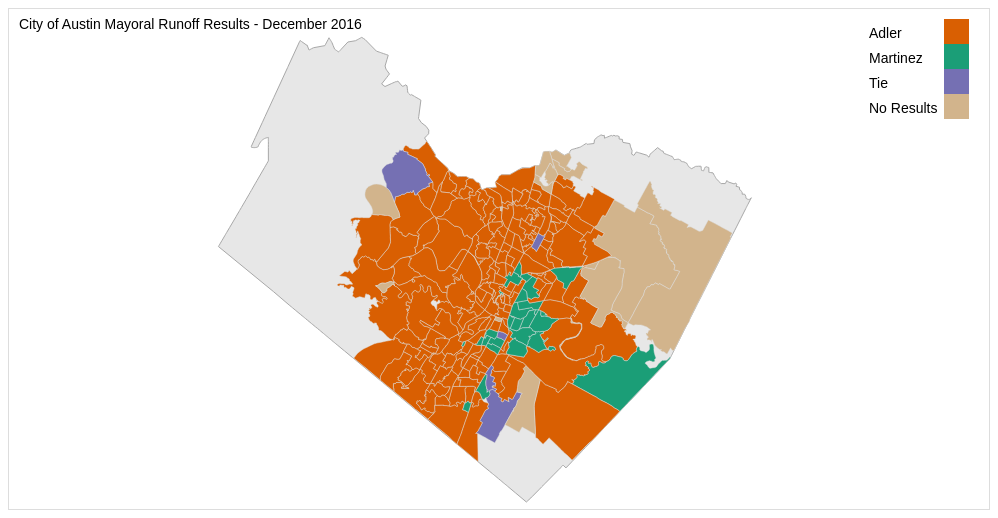
D3 v3 page, settled after 360 driven frames (6 s of simulated time); the page loaded 2 data file(s).



      var width = 980,
          height = 500;

      var svg = d3.select('body').append('svg')
        .attr('width', width)
        .attr('height', height);

      var projection = d3.geo.mercator()
          .center([-97.75, 30.34])
          .scale(38000)
          .translate([width / 2, height / 2]);

      var path = d3.geo.path()
          .projection(projection);

      var legend = svg.append('g')
        .attr('transform', 'translate(' + (width - 120) + ',10)');

      var key = legend.selectAll('g')
        .data(['Adler', 'Martinez', 'Tie', 'No Results'])
        .enter().append('g')
        .attr('transform', function (d,i) {return 'translate(0,' + (i*25) + ')';});

      var name = key.selectAll('text')
        .data(function (d) {return [d];})
        .enter().append('text')
        .attr('dy', '1.33em')
        .text(function (d) {return d;});

      var colorKey = key.selectAll('rect')
        .data(function (d) {return [d];})
        .enter().append('rect')
        .attr('width', 25)
        .attr('height', 25)
        .attr('transform', function (d,i) {return 'translate(75,' + (i*25) + ')';})
        .classed('adler', function (d) {return d === 'Adler';})
        .classed('martinez', function (d) {return d === 'Martinez';})
        .classed('tie', function (d) {return d === 'Tie';})
        .classed('no-results', function (d) {return d === 'No Results';});

      var title = svg.append('text')
        .attr('class', 'title')
        .attr('transform', 'translate(10, 20)')
        .text('City of Austin Mayoral Runoff Results - December 2016');

      var precincts, border;

      d3.json('../data/travis_county.geojson', function (err, county) {
        d3.json('../data/runoff_results.geojson', function (err, results) {
          draw(results.features, county.features);
        });
      });

      function draw (results, county) {

        border = svg.selectAll('.border')
            .data(county)
          .enter().append('path')
            .attr('d', path)
            .attr('class', 'border');

        precincts = svg.selectAll('.precincts')
            .data(results)
          .enter().append('path')
            .attr('d', path)
            .attr('class', 'precincts')
            .classed('adler', function (d) {
              return +d.properties.Adler > +d.properties.Martinez;
            })
            .classed('martinez', function (d) {
              return +d.properties.Adler < +d.properties.Martinez;
            })
            .classed('tie', function (d) {
              return +d.properties.Adler > 0 && +d.properties.Martinez &&
              +d.properties.Adler=== +d.properties.Martinez;
            })
            .classed('no-results', function (d) {
              return +d.properties.Adler === 0 && +d.properties.Martinez === 0;
            });
      }

    

### data: ../data/runoff_results.geojson
{
 "type": "FeatureCollection",
 "crs": {
  "type": "name",
  "properties": {
   "name": "urn:ogc:def:crs:OGC:1.3:CRS84"
  }
 },
 "features": [
  {
   "type": "Feature",
   "properties": {
    "PCT": "101",
    "Shape_Leng": 168685.0,
    "Shape_Area": 589084885.0,
    "Registered": "561",
    "Martinez": "30",
    "Adler": "33"
   },
   "geometry": {
    "type": "Polygon",
    "coordinates": "[... 1 items]"
   }
  },
  {
   "type": "Feature",
   "properties": {
    "PCT": "102",
    "Shape_Leng": 16214.0,
    "Shape_Area": 11175525.0,
    "Registered": "1050",
    "Martinez": "29",
    "Adler": "58"
   },
   "geometry": {
    "type": "Polygon",
    "coordinates": "[... 1 items]"
   }
  },
  {
   "type": "Feature",
   "properties": {
    "PCT": "103",
    "Shape_Leng": 18691.0,
    "Shape_Area": 16913734.0,
    "Registered": "1634",
    "Martinez": "69",
    "Adler": "185"
   },
   "geometry": {
    "type": "Polygon",
    "coordinates": "[... 1 items]"
   }
  },
  {
   "type": "Feature",
   "properties": {
    "PCT": "104",
    "Shape_Leng": 19672.0,
    "Shape_Area": 17463605.0,
    "Registered": "1245",
    "Martinez": "78",
    "Adler": "158"
   },
   "geometry": {
    "type": "Polygon",
    "coordinates": "[... 1 items]"
   }
  },
  {
   "type": "Feature",
   "properties": {
    "PCT": "105",
    "Shape_Leng": 209671.0,
    "Shape_Area": 1152247435.0,
    "Registered": "0",
    "Martinez": "0",
    "Adler": "0"
   },
   "geometry": {
    "type": "Polygon",
    "coordinates": "[... 1 items]"
   }
  },
  {
   "type": "Feature",
   "properties": {
    "PCT": "106",
    "Shape_Leng": 278451.0,
    "Shape_Area": 1575829058.0,
    "Registered": "0",
    "Martinez": "0",
    "Adler": "0"
   },
   "geometry": {
    "type": "Polygon",
    "coordinates": "[... 1 items]"
   }
  },
  {
   "type": "Feature",
   "properties": {
    "PCT": "108",
    "Shape_Leng": 28108.0,
    "Shape_Area": 16375646.0,
    "Registered": "1508",
    "Martinez": "67",
    "Adler": "100"
   },
   "geometry": {
    "type": "Polygon",
    "coordinates": "[... 1 items]"
   }
  },
  {
   "type": "Feature",
   "properties": {
    "PCT": "109",
    "Shape_Leng": 20645.0,
    "Shape_Area": 21914895.0,
    "Registered": "2472",
    "Martinez": "79",
    "Adler": "174"
   },
   "geometry": {
    "type": "Polygon",
    "coordinates": "[... 1 items]"
   }
  },
  "... 209 more items"
 ]
}

### data: ../data/travis_county.geojson
{
 "type": "FeatureCollection",
 "crs": {
  "type": "name",
  "properties": {
   "name": "urn:ogc:def:crs:OGC:1.3:CRS84"
  }
 },
 "features": [
  {
   "type": "Feature",
   "properties": {
    "SOURCE": "DRG",
    "STRATMAP_I": null,
    "LOCAL_ID": "103",
    "NAME": "Travis",
    "FIPS_CODE": "453",
    "TXDOT_ABBR": "014",
    "COG_ABBR": "103",
    "DATE_CREAT": "1973/01/01",
    "DATE_MODIF": null,
    "DATE_RETIR": null,
    "SHAPE_Leng": 2.458,
    "SHAPE_Area": 0.249
   },
   "geometry": {
    "type": "Polygon",
    "coordinates": "[... 1 items]"
   }
  }
 ]
}